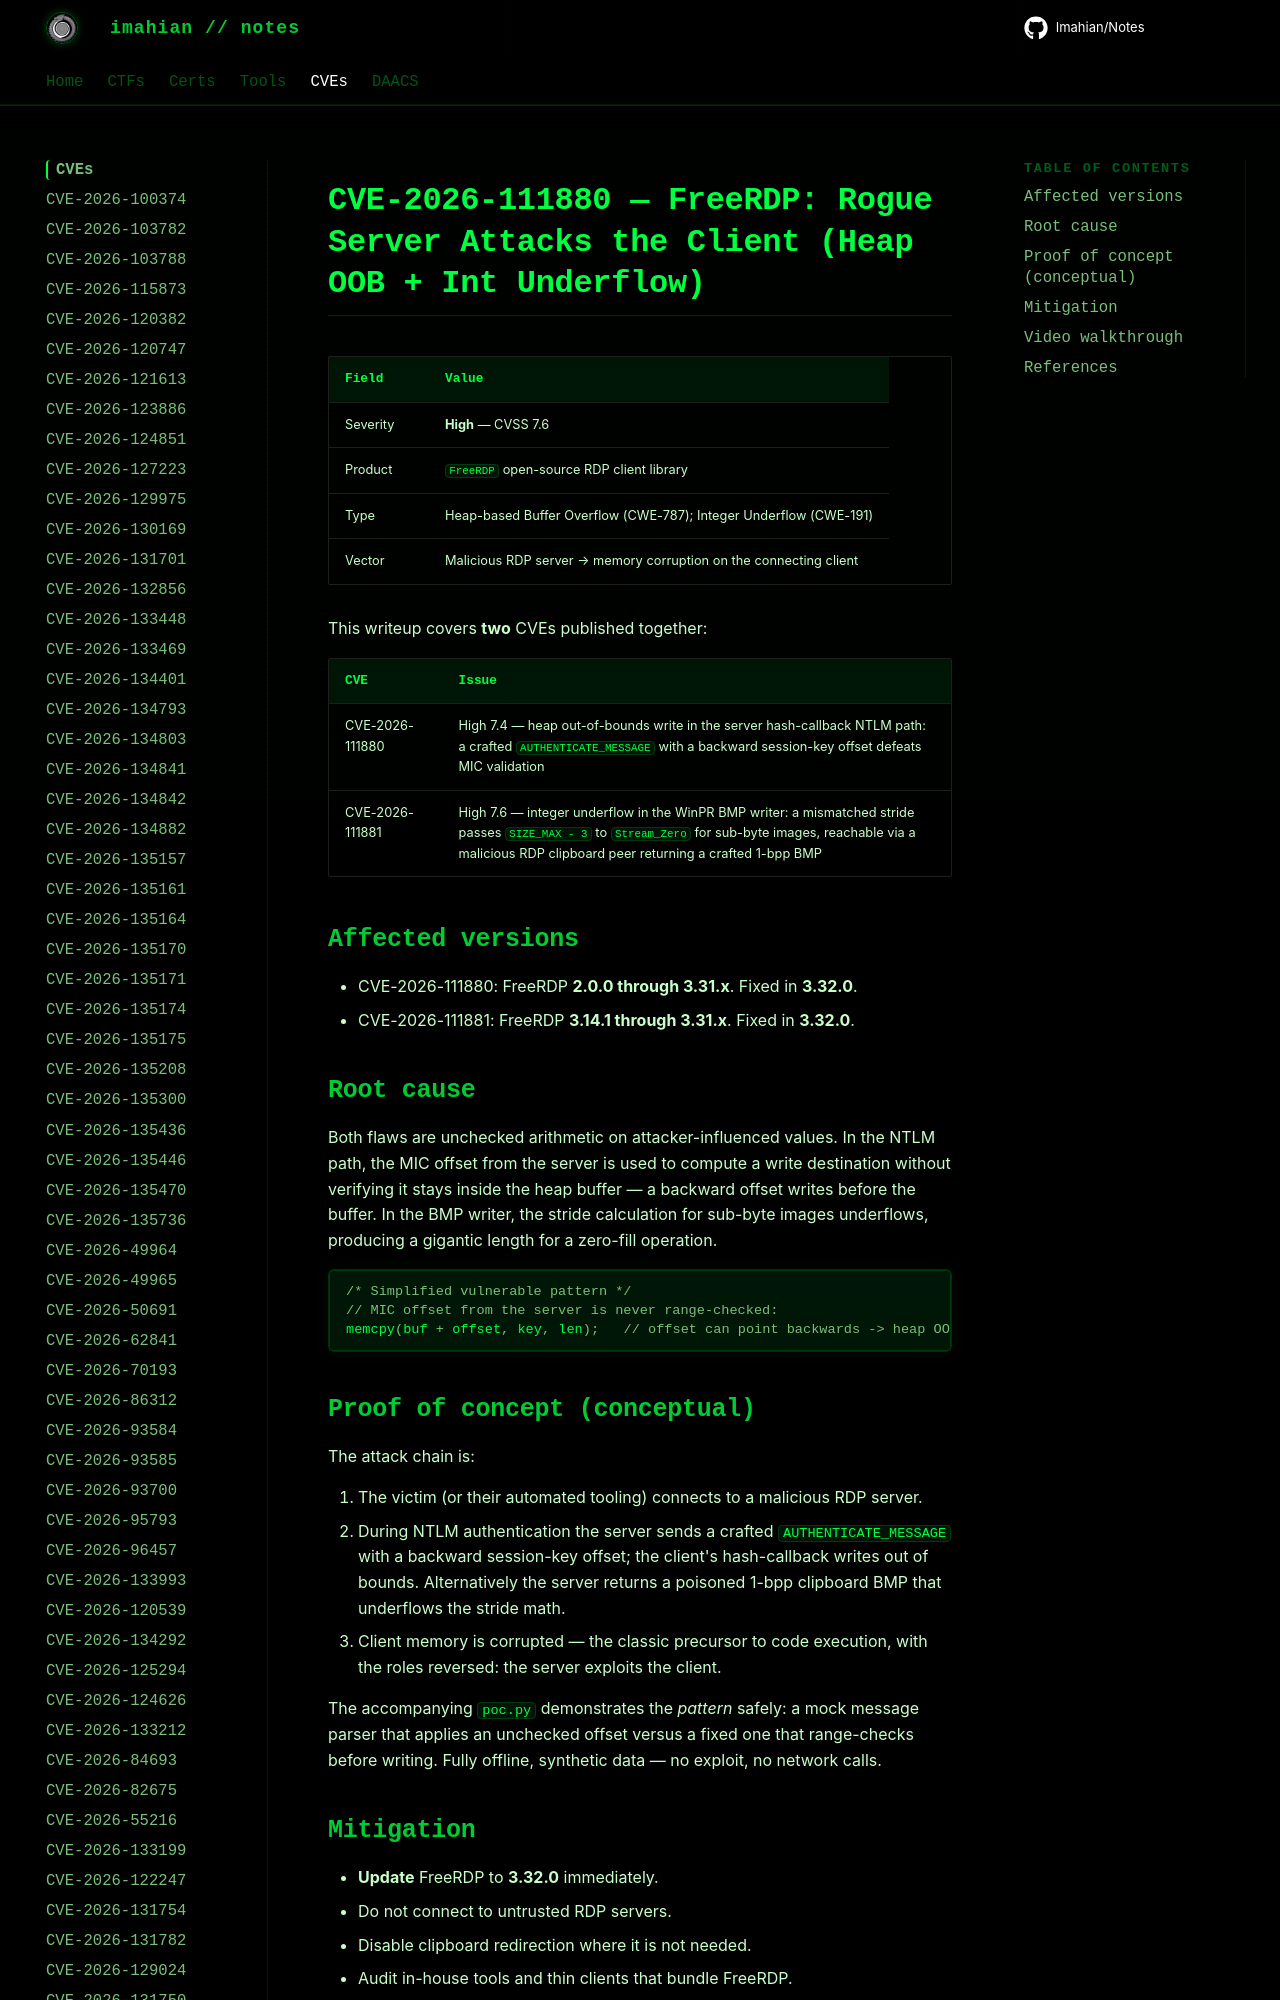

repository: Imahian/Notes · page: CVEs/CVE-2026-111880/index.html · generator: mkdocs

# CVE-2026-111880 — FreeRDP: Rogue Server Attacks the Client (Heap OOB + Int Underflow)

| Field | Value |
|---|---|
| Severity | **High** — CVSS 7.6 |
| Product | `FreeRDP` open-source RDP client library |
| Type | Heap-based Buffer Overflow (CWE-787);
